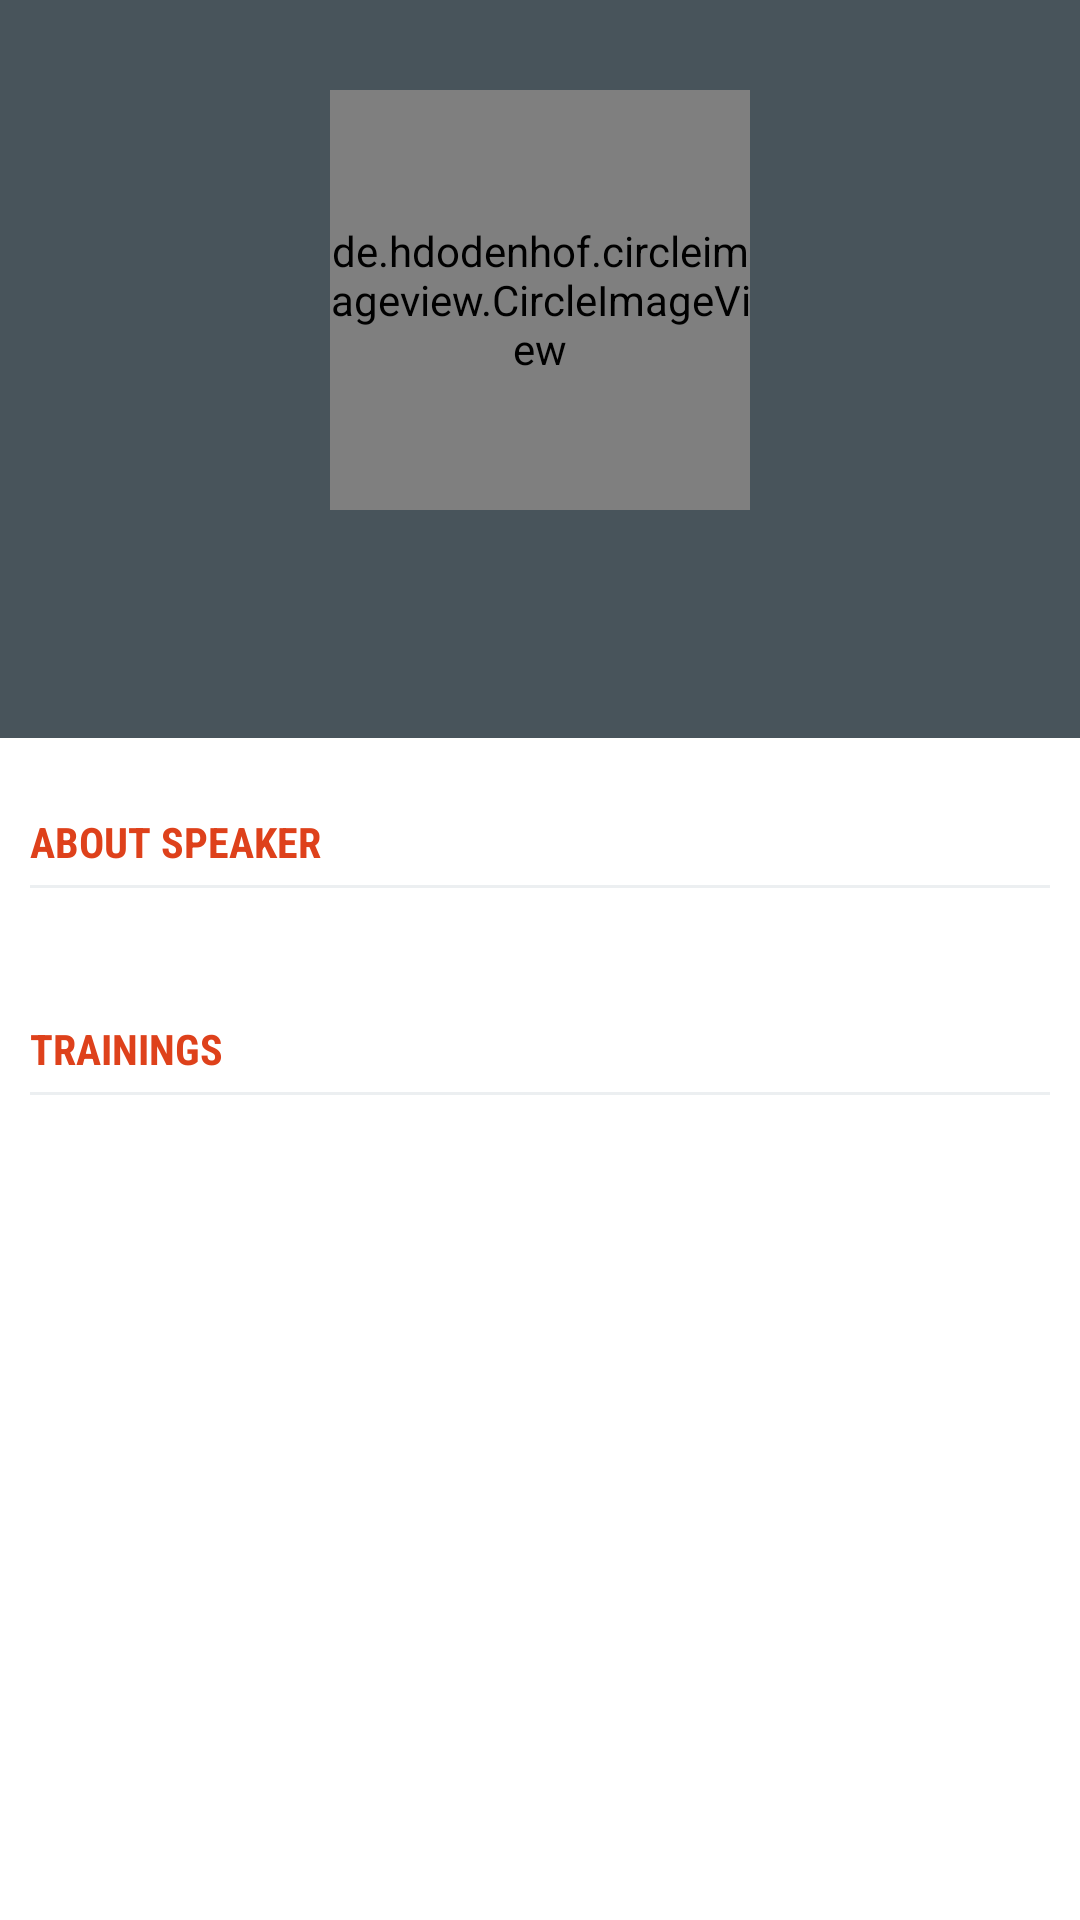

Produce the Android XML layout that renders to this screen, including the resource entries it uses.
<!-- AndroidManifest.xml: application theme AppTheme -->
<!-- res/layout/speaker_profile.xml -->
<?xml version="1.0" encoding="utf-8"?>
<RelativeLayout xmlns:android="http://schemas.android.com/apk/res/android"
    xmlns:app="http://schemas.android.com/apk/res-auto"
    android:layout_width="match_parent"
    android:layout_height="match_parent"
    android:background="@color/color_accent">

    <ScrollView
        android:layout_width="match_parent"
        android:layout_height="wrap_content"
        android:scrollbars="none">

        <RelativeLayout
            android:layout_width="match_parent"
            android:layout_height="wrap_content">

            <LinearLayout
                android:id="@+id/profile_header"
                android:layout_width="match_parent"
                android:layout_height="wrap_content"
                android:background="@color/color_grey_dark"
                android:orientation="vertical"
                android:paddingBottom="@dimen/profile_image_spacing"
                android:paddingTop="@dimen/profile_image_spacing">

                <de.hdodenhof.circleimageview.CircleImageView
                    android:id="@+id/speaker_photo"
                    android:layout_width="140dp"
                    android:layout_height="140dp"
                    android:layout_gravity="center_horizontal"
                    android:src="@drawable/user6"
                    app:civ_border_color="@color/colorPrimary"
                    app:civ_border_width="@dimen/line_width" />

                <TextView
                    android:id="@+id/speaker_name"
                    android:layout_width="match_parent"
                    android:layout_height="wrap_content"
                    android:textAlignment="center"
                    android:textColor="@color/color_accent"
                    android:textSize="@dimen/title_text_size" />

                <TextView
                    android:id="@+id/speaker_short_info"
                    android:layout_width="match_parent"
                    android:layout_height="wrap_content"
                    android:textAlignment="center"
                    android:textColor="@color/color_accent" />

            </LinearLayout>

            <LinearLayout
                android:layout_width="match_parent"
                android:layout_height="match_parent"
                android:layout_below="@+id/profile_header"
                android:background="@color/color_accent"
                android:orientation="vertical"
                android:padding="@dimen/medium_spacing">

                <TextView
                    android:layout_width="match_parent"
                    android:layout_height="wrap_content"
                    android:layout_marginTop="@dimen/max_spacing"
                    android:fontFamily="sans-serif-condensed"
                    android:text="@string/about_speaker"
                    android:textColor="@color/colorPrimary"
                    android:textStyle="bold" />

                <ImageView
                    android:layout_width="match_parent"
                    android:layout_height="@dimen/line_width"
                    android:layout_marginTop="@dimen/min_spacing"
                    android:src="@color/colorGreyLight" />

                <TextView
                    android:id="@+id/speaker_description"
                    android:layout_width="match_parent"
                    android:layout_height="wrap_content"
                    android:layout_marginTop="@dimen/medium_spacing" />

                <TextView
                    android:layout_width="match_parent"
                    android:layout_height="wrap_content"
                    android:layout_marginTop="@dimen/max_spacing"
                    android:fontFamily="sans-serif-condensed"
                    android:text="@string/trainings"
                    android:textColor="@color/colorPrimary"
                    android:textStyle="bold" />

                <ImageView
                    android:layout_width="match_parent"
                    android:layout_height="@dimen/line_width"
                    android:layout_marginTop="@dimen/min_spacing"
                    android:src="@color/colorGreyLight" />

                <android.support.v7.widget.RecyclerView
                    android:id="@+id/speaker_trainings"
                    android:layout_width="match_parent"
                    android:layout_height="wrap_content"
                    android:clickable="true"
                    android:focusable="true"
                    android:scrollbars="vertical" />

            </LinearLayout>

        </RelativeLayout>

    </ScrollView>

</RelativeLayout>
<!-- resources referenced by this layout -->
<resources>
  <color name="colorGreyLight">#ECEFF1</color>
  <color name="colorPrimary">#DE411B</color>
  <color name="color_accent">#ffffff</color>
  <color name="color_grey_dark">#48545b</color>
  <dimen name="line_width">1dp</dimen>
  <dimen name="max_spacing">15dp</dimen>
  <dimen name="medium_spacing">10dp</dimen>
  <dimen name="min_spacing">5dp</dimen>
  <dimen name="profile_image_spacing">30dp</dimen>
  <dimen name="title_text_size">20sp</dimen>
  <string name="about_speaker">ABOUT SPEAKER</string>
  <string name="trainings">TRAININGS</string>
  <style name="AppTheme" parent="Theme.AppCompat.Light.NoActionBar">
          
          <item name="colorPrimary">@color/colorPrimary</item>
          <item name="colorPrimaryDark">@color/colorPrimaryDark</item>
          <item name="colorAccent">@color/color_accent</item>
          <item name="android:windowActionBar">true</item>
          <item name="android:textViewStyle">@style/RobotoTextViewStyle</item>
      </style>
  <color name="colorPrimaryDark">#000000</color>
  <style name="RobotoTextViewStyle" parent="android:Widget.TextView">
          <item name="android:fontFamily">sans-serif</item>
      </style>
</resources>
